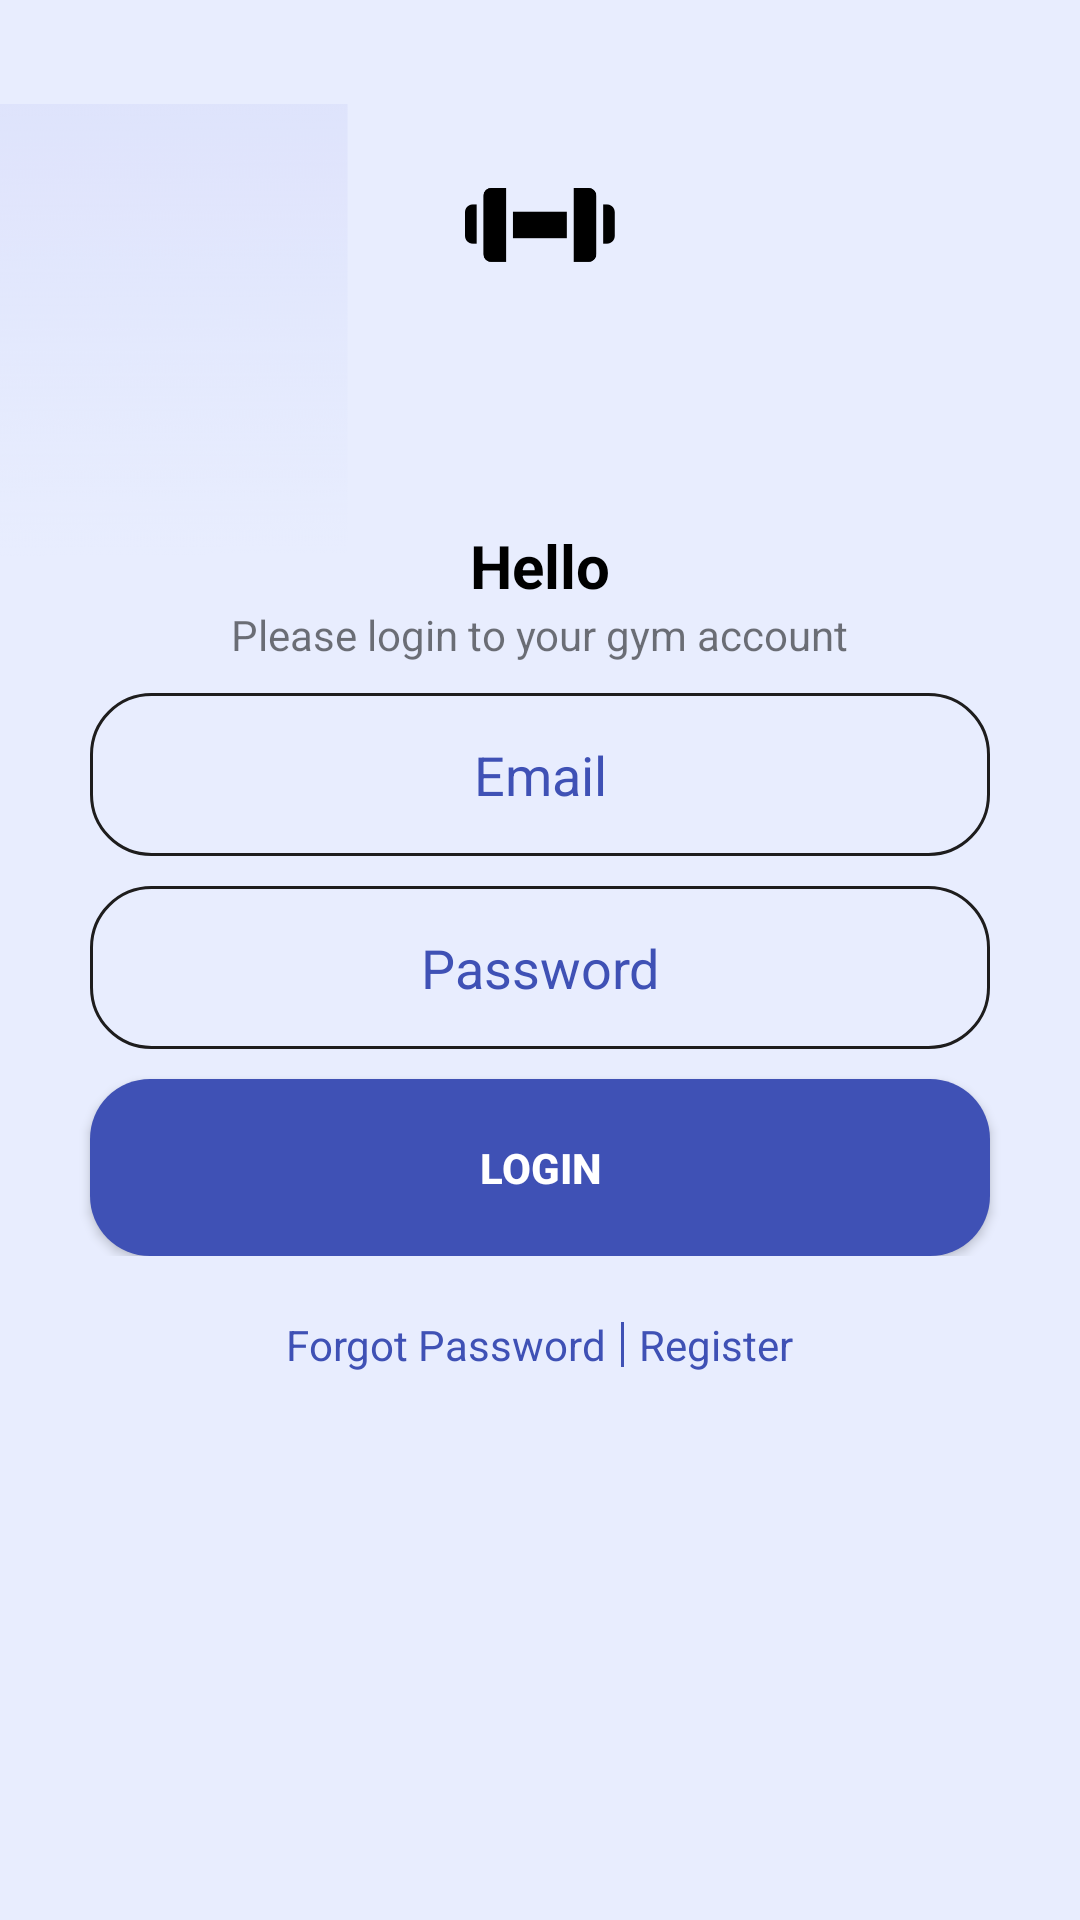

Android layout source for this screen:
<!-- AndroidManifest.xml: application theme Theme.OnlineGymApp -->
<!-- res/layout/activity_gym_owner_login.xml -->
<?xml version="1.0" encoding="utf-8"?>
<RelativeLayout
    xmlns:android="http://schemas.android.com/apk/res/android"
    xmlns:app="http://schemas.android.com/apk/res-auto"
    xmlns:tools="http://schemas.android.com/tools"
    android:layout_width="match_parent"
    android:layout_height="match_parent"
    tools:context=".GymOwnerLoginActivity"
    android:background="@drawable/background">

    <ImageView
        android:layout_width="50dp"
        android:layout_height="50dp"
        android:src="@drawable/gym"
        android:layout_alignParentTop="true"
        android:layout_centerHorizontal="true"
        android:layout_marginTop="50dp"/>

    <TextView
        android:id="@+id/hellotext"
        android:layout_width="wrap_content"
        android:layout_height="wrap_content"
        android:text="Hello"
        android:textColor="@color/black"
        android:textSize="20sp"
        android:textStyle="bold"
        android:layout_above="@+id/logindesctext"
        android:layout_centerInParent="true"/>

    <TextView
        android:id="@+id/logindesctext"
        android:layout_width="wrap_content"
        android:layout_height="wrap_content"
        android:text="Please login to your gym account"
        android:layout_above="@+id/layout1"
        android:layout_centerHorizontal="true"/>

    <LinearLayout
        android:id="@+id/layout1"
        android:layout_width="match_parent"
        android:layout_height="wrap_content"
        android:orientation="vertical"
        android:layout_centerInParent="true"
        >

        <EditText
            android:id="@+id/email"
            android:layout_width="match_parent"
            android:layout_height="wrap_content"
            android:hint="Email"
            android:textColorHint="@color/solidbutton"
            android:background="@drawable/button_transparent"
            android:layout_marginRight="30dp"
            android:layout_marginLeft="30dp"
            android:layout_marginTop="10dp"
            android:padding="15dp"
            android:maxLength="25"
            android:textAlignment="center"
            android:textStyle="normal"
            android:inputType="textEmailAddress"
            />

        <EditText
            android:id="@+id/password"
            android:layout_width="match_parent"
            android:layout_height="wrap_content"
            android:hint="Password"
            android:textColorHint="@color/solidbutton"
            android:background="@drawable/button_transparent"
            android:layout_marginRight="30dp"
            android:layout_marginLeft="30dp"
            android:layout_marginTop="10dp"
            android:padding="15dp"
            android:textAlignment="center"
            android:textStyle="normal"
            android:inputType="textPassword"
            />

        <androidx.appcompat.widget.AppCompatButton
            android:id="@+id/gymloginbtn"
            android:layout_width="match_parent"
            android:layout_height="wrap_content"
            android:text="Login"
            android:textColorHint="@color/teal_700"
            android:background="@drawable/button_solid"
            android:layout_marginRight="30dp"
            android:layout_marginLeft="30dp"
            android:layout_marginTop="10dp"
            android:padding="20dp"
            android:textAlignment="center"
            android:textStyle="bold"
            android:textColor="@color/white"
            />

    </LinearLayout>

    <LinearLayout
        android:id="@+id/layout2"
        android:layout_width="match_parent"
        android:layout_height="wrap_content"
        android:orientation="horizontal"
        android:gravity="center"
        android:layout_marginTop="20dp"
        android:layout_below="@+id/layout1">

        <TextView
            android:id="@+id/forgotpassword"
            android:layout_width="wrap_content"
            android:layout_height="wrap_content"
            android:text="Forgot Password"
            android:textColor="@color/solidbutton"
            android:onClick="forgotpassword"/>

        <View
            android:layout_width="1dp"
            android:layout_height="15dp"
            android:background="@color/solidbutton"
            android:layout_marginLeft="5dp"
            android:layout_marginRight="5dp"
            />

        <TextView
            android:id="@+id/register"
            android:layout_width="wrap_content"
            android:layout_height="wrap_content"
            android:text="Register"
            android:textColor="@color/solidbutton"
            android:onClick="RegisterGym"/>

    </LinearLayout>

    

</RelativeLayout>
<!-- resources referenced by this layout -->
<resources>
  <color name="black">#FF000000</color>
  <color name="solidbutton">#3F51B5</color>
  <color name="teal_700">#FF018786</color>
  <color name="white">#FFFFFFFF</color>
  <!-- drawable background: png bitmap (drawable-v24, 103739 bytes) -->
  <!-- drawable button_solid (drawable) -->
  <?xml version="1.0" encoding="utf-8"?>
  <shape xmlns:android="http://schemas.android.com/apk/res/android"
      android:shape="rectangle">
  
  
      <solid
          android:color="@color/solidbutton"/>
      <corners
          android:radius="20dp"/>
  
  </shape>
  <!-- drawable button_transparent (drawable) -->
  <?xml version="1.0" encoding="utf-8"?>
  <shape xmlns:android="http://schemas.android.com/apk/res/android"
      android:shape="rectangle">
  
      <stroke
          android:color="#1E1D1D"
          android:width="1dp"/>
      <corners
          android:radius="20dp"/>
  
  </shape>
  <!-- drawable gym: png bitmap (drawable-v24, 3260 bytes) -->
  <style name="Theme.OnlineGymApp" parent="Theme.MaterialComponents.DayNight.NoActionBar">
          
          <item name="colorPrimary">#3E01B8</item>
          <item name="colorPrimaryVariant">@color/purple_700</item>
          <item name="colorOnPrimary">@color/white</item>
          
          <item name="colorSecondary">@color/teal_200</item>
          <item name="colorSecondaryVariant">@color/teal_700</item>
          <item name="colorOnSecondary">@color/black</item>
          
          <item name="android:statusBarColor" tools:targetApi="l">?attr/colorPrimaryVariant</item>
          
      </style>
  <color name="purple_700">#FF3700B3</color>
  <color name="teal_200">#FF03DAC5</color>
</resources>
